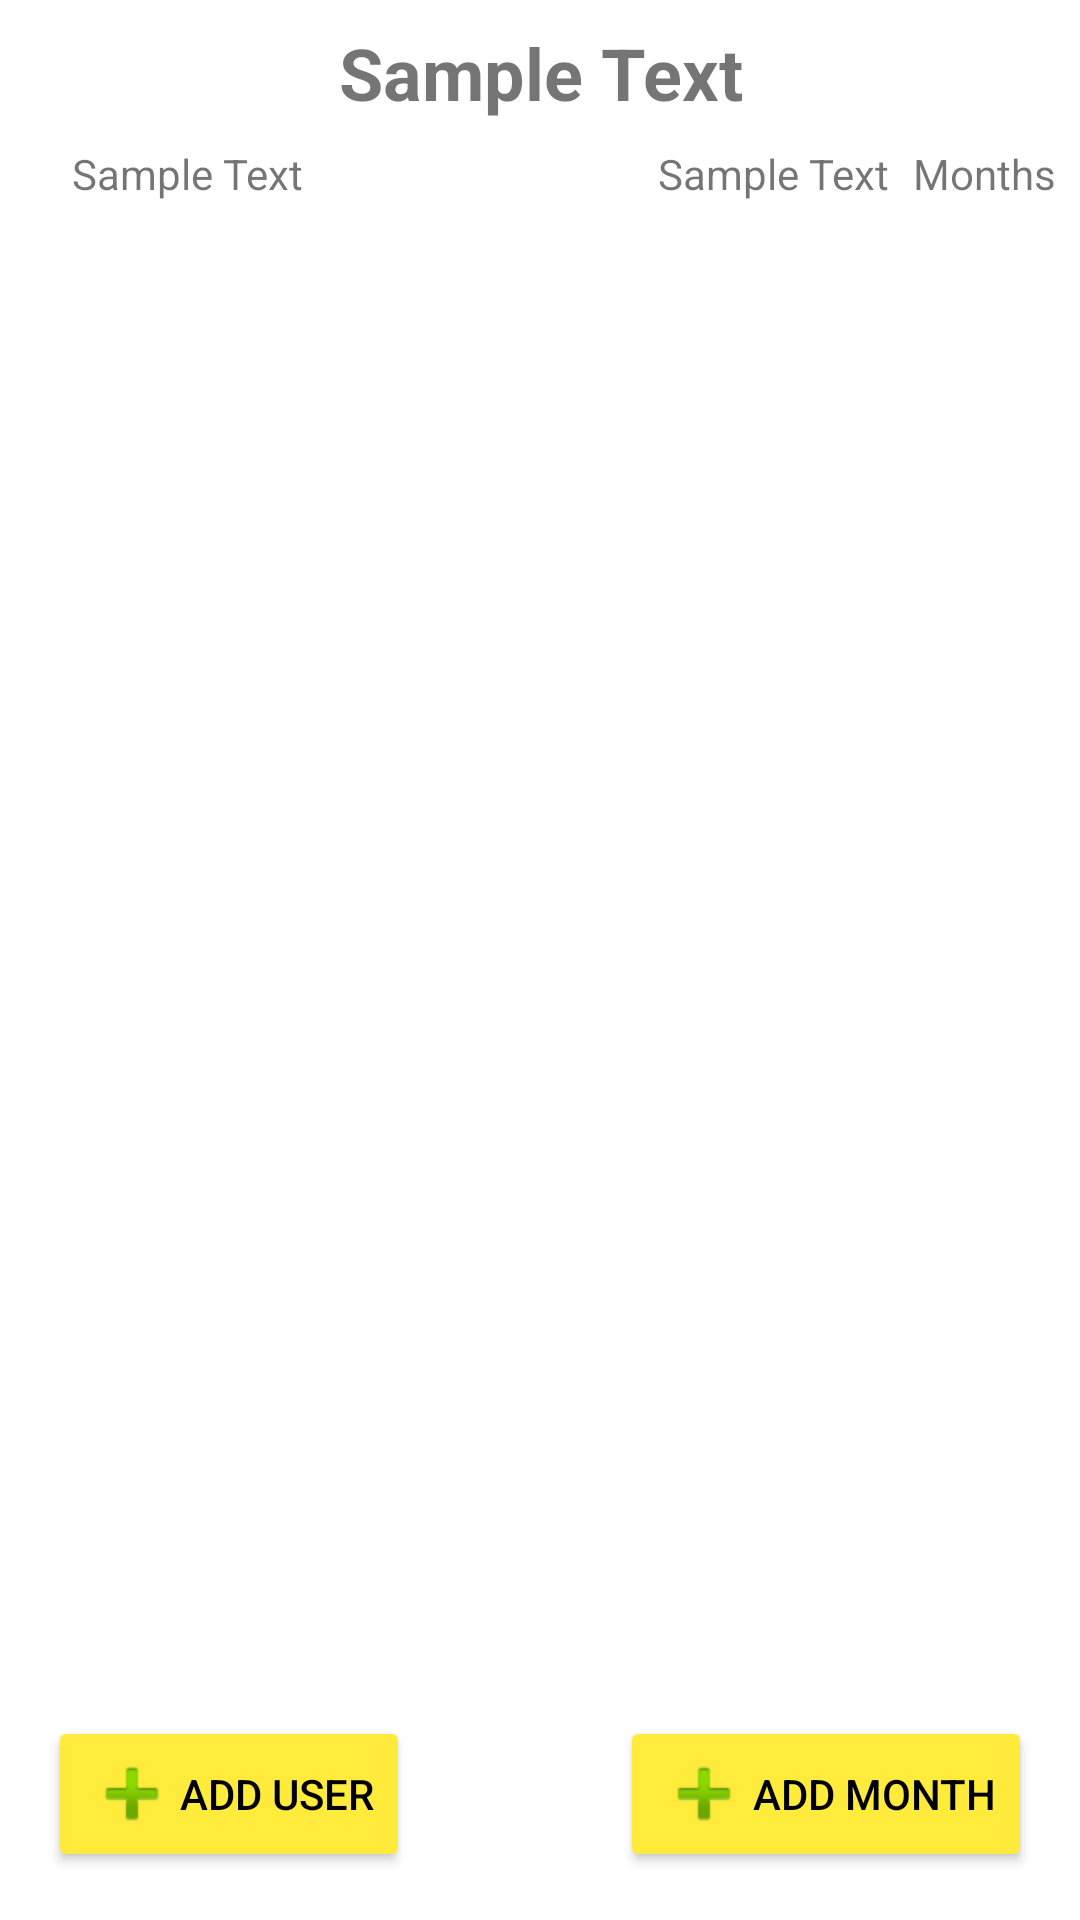

Layout XML and referenced resources for this Android screen:
<!-- AndroidManifest.xml: application theme Theme.SeetuOrganizer -->
<!-- res/layout/fragment_seetu.xml -->
<?xml version="1.0" encoding="utf-8"?>
<androidx.constraintlayout.widget.ConstraintLayout xmlns:android="http://schemas.android.com/apk/res/android"
    xmlns:app="http://schemas.android.com/apk/res-auto"
    xmlns:tools="http://schemas.android.com/tools"
    android:layout_width="match_parent"
    android:layout_height="match_parent"
    tools:context=".ui.seetu.SeetuFragment">

    <TextView
        android:id="@+id/seetuTitleTextView"
        android:layout_width="0dp"
        android:layout_height="wrap_content"
        android:layout_marginTop="8dp"
        android:text="@string/sample_text"
        android:textAlignment="center"
        android:textSize="24sp"
        android:textStyle="bold"
        app:layout_constraintEnd_toEndOf="parent"
        app:layout_constraintStart_toStartOf="parent"
        app:layout_constraintTop_toTopOf="parent" />

    <TextView
        android:id="@+id/seetuAmount"
        android:layout_width="wrap_content"
        android:layout_height="wrap_content"
        android:layout_marginStart="24dp"
        android:layout_marginTop="8dp"
        android:text="@string/sample_text"
        app:layout_constraintStart_toStartOf="parent"
        app:layout_constraintTop_toBottomOf="@id/seetuTitleTextView" />

    <TextView
        android:id="@+id/seetuMonths"
        android:layout_width="wrap_content"
        android:layout_height="wrap_content"
        android:layout_marginTop="8dp"
        android:layout_marginEnd="8dp"
        android:text="@string/sample_text"
        app:layout_constraintEnd_toStartOf="@+id/seetuMonthsText"
        app:layout_constraintTop_toBottomOf="@id/seetuTitleTextView" />

    <TextView
        android:id="@+id/seetuMonthsText"
        android:layout_width="wrap_content"
        android:layout_height="wrap_content"
        android:layout_marginTop="8dp"
        android:layout_marginEnd="8dp"
        android:text="@string/months"
        app:layout_constraintEnd_toEndOf="parent"
        app:layout_constraintTop_toBottomOf="@id/seetuTitleTextView" />

    <androidx.recyclerview.widget.RecyclerView
        android:id="@+id/seetuRecyclerView"
        android:layout_width="match_parent"
        android:layout_height="0dp"
        android:layout_marginTop="16dp"
        app:layout_constraintBottom_toTopOf="@+id/seetuUserAddButton"
        app:layout_constraintEnd_toEndOf="parent"
        app:layout_constraintStart_toStartOf="parent"
        app:layout_constraintTop_toBottomOf="@id/seetuAmount" />

    <Button
        android:id="@+id/seetuUserAddButton"
        android:layout_width="wrap_content"
        android:layout_height="wrap_content"
        android:layout_marginStart="16dp"
        android:layout_marginBottom="16dp"
        android:contentDescription="@string/add_user"
        android:drawableLeft="@android:drawable/ic_input_add"
        android:text="@string/add_user"
        android:textColor="@color/black"
        app:backgroundTint="#FFEB3B"
        app:layout_constraintBottom_toBottomOf="parent"
        app:layout_constraintStart_toStartOf="parent" />

    <Button
        android:id="@+id/seetuMonthAddButton"
        android:layout_width="wrap_content"
        android:layout_height="wrap_content"
        android:layout_marginEnd="16dp"
        android:layout_marginBottom="16dp"
        android:contentDescription="@string/add_month"
        app:backgroundTint="#FFEB3B"
        app:layout_constraintBottom_toBottomOf="parent"
        app:layout_constraintEnd_toEndOf="parent"
        android:text="@string/add_month"
        android:textColor="@color/black"
        android:drawableLeft="@android:drawable/ic_input_add"/>

</androidx.constraintlayout.widget.ConstraintLayout>
<!-- resources referenced by this layout -->
<resources>
  <color name="black">#FF000000</color>
  <string name="add_month">Add Month</string>
  <string name="add_user">Add User</string>
  <string name="months">Months</string>
  <string name="sample_text">Sample Text</string>
  <style name="Theme.SeetuOrganizer" parent="Theme.MaterialComponents.Light.DarkActionBar">
          
          <item name="colorPrimary">@color/teal_500</item>
          <item name="colorPrimaryVariant">@color/teal_700</item>
          <item name="colorOnPrimary">@color/white</item>
          
          <item name="colorSecondary">@color/teal_200</item>
          <item name="colorSecondaryVariant">@color/teal_700</item>
          <item name="colorOnSecondary">@color/black</item>
          
          <item name="android:statusBarColor" tools:targetApi="l">?attr/colorPrimaryVariant</item>
          
      </style>
  <color name="teal_500">#20d4ce</color>
  <color name="teal_700">#FF018786</color>
  <color name="white">#FFFFFFFF</color>
  <color name="teal_200">#FF03DAC5</color>
</resources>
